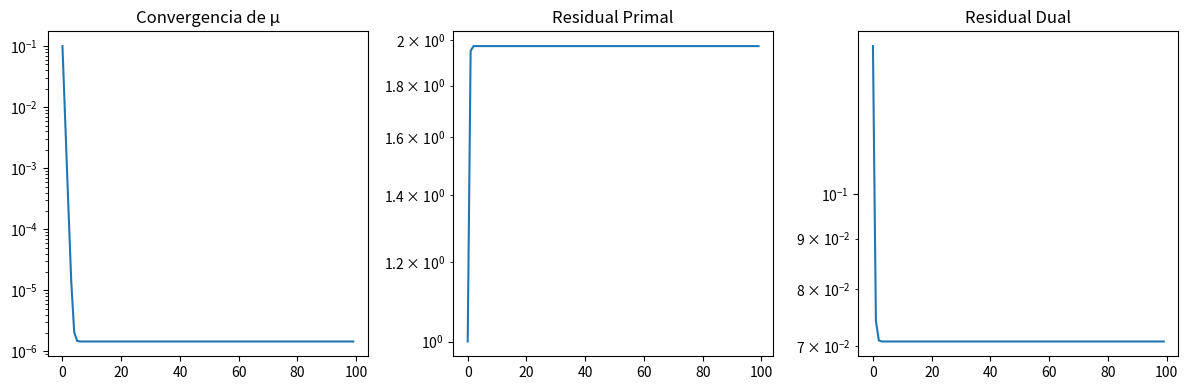

This figure's Python source:
import numpy as np
from scipy.optimize import linprog
import matplotlib.pyplot as plt

def primal_dual_interior_point(A, b, c, x0, y0, s0, tol=1e-6, max_iter=100, tau=0.95):
    m, n = A.shape
    x = x0.copy()
    y = y0.copy()
    s = s0.copy()
    history = {'x': [], 'y': [], 's': [], 'mu': [], 'r_b': [], 'r_c': []}
    eps = 1e-12  # Regularización para evitar divisiones por cero

    for it in range(max_iter):
        # Residuales y medida de complementariedad
        r_b = A @ x - b
        r_c = A.T @ y + s - c
        mu = np.dot(x, s) / n

        # Guardar historia
        history['x'].append(x.copy())
        history['y'].append(y.copy())
        history['s'].append(s.copy())
        history['mu'].append(mu)
        history['r_b'].append(np.linalg.norm(r_b))
        history['r_c'].append(np.linalg.norm(r_c))

        # Depuración
        print(f"\nIteración {it}:")
        print(f"  x = {x}")
        print(f"  s = {s}")
        print(f"  μ = {mu:.6f}")
        print(f"  ||r_b|| = {np.linalg.norm(r_b):.6f}")
        print(f"  ||r_c|| = {np.linalg.norm(r_c):.6f}")

        # Criterio de parada
        if (np.linalg.norm(r_b) < tol and np.linalg.norm(r_c) < tol and mu < tol):
            print("\nConvergencia alcanzada.")
            break

        # Matriz de precondicionamiento
        X_inv = np.diag(1 / np.maximum(x, eps))
        S = np.diag(s)
        Theta = X_inv @ S
        M = A @ (Theta @ A.T) + eps * np.eye(m)  # Regularización

        # Dirección predictor (affine)
        rhs_aff = A @ (Theta @ r_c - x) + r_b
        dy_aff = np.linalg.solve(M, rhs_aff)
        dx_aff = Theta @ (A.T @ dy_aff - r_c) + x
        ds_aff = -r_c - A.T @ dy_aff

        # Paso affine
        alpha_p_aff = min(tau * np.min(-x[dx_aff < 0] / dx_aff[dx_aff < 0]), 1) if np.any(dx_aff < 0) else 1
        alpha_d_aff = min(tau * np.min(-s[ds_aff < 0] / ds_aff[ds_aff < 0]), 1) if np.any(ds_aff < 0) else 1

        # Medida de complementariedad affine
        mu_aff = np.dot(x + alpha_p_aff * dx_aff, s + alpha_d_aff * ds_aff) / n
        sigma = (mu_aff / mu) ** 3

        # Dirección corrector-centrante
        rhs_cc = A @ (Theta @ (r_c + sigma * mu * np.ones(n)) - x) + r_b
        dy_cc = np.linalg.solve(M, rhs_cc)
        dx_cc = Theta @ (A.T @ dy_cc - (r_c + sigma * mu * np.ones(n))) + x
        ds_cc = -(r_c + sigma * mu * np.ones(n)) - A.T @ dy_cc

        # Paso completo
        alpha_p = min(tau * np.min(-x[dx_cc < 0] / dx_cc[dx_cc < 0]), 1) if np.any(dx_cc < 0) else 1
        alpha_d = min(tau * np.min(-s[ds_cc < 0] / ds_cc[ds_cc < 0]), 1) if np.any(ds_cc < 0) else 1

        # Depuración de pasos
        print(f"  dx_aff = {dx_aff}")
        print(f"  ds_aff = {ds_aff}")
        print(f"  dx_cc = {dx_cc}")
        print(f"  ds_cc = {ds_cc}")
        print(f"  alpha_p = {alpha_p:.6f}, alpha_d = {alpha_d:.6f}")

        # Actualización
        x += alpha_p * dx_cc
        y += alpha_d * dy_cc
        s += alpha_d * ds_cc

        # Garantizar positividad
        x = np.maximum(x, eps)
        s = np.maximum(s, eps)

    return x, y, s, history

# Configuración del problema
A = np.array([[1, 1], [1, -1]], dtype=float)
b = np.array([2, 0], dtype=float)
c = np.array([-1, -1], dtype=float)

# Punto inicial ajustado
x0 = np.array([1.5, 0.5])
y0 = np.array([-1.0, 0.0])
s0 = np.maximum(c - A.T @ y0, 0.1)

# Resolver con método corregido
x_pd, y_pd, s_pd, history = primal_dual_interior_point(A, b, c, x0, y0, s0)

# Comparación con Simplex
result = linprog(c, A_eq=A, b_eq=b, bounds=(0, None))

# Resultados
print("\nPrimal-Dual Corregido:")
print(f"Solución x: {x_pd}")
print(f"Valor objetivo: {c @ x_pd:.4f}")

print("\nSimplex:")
print(f"Solución x: {result.x}")
print(f"Valor objetivo: {result.fun:.4f}")

# Gráficas de convergencia
plt.figure(figsize=(12, 4))
plt.subplot(1, 3, 1)
plt.semilogy(history['mu'])
plt.title('Convergencia de μ')
plt.subplot(1, 3, 2)
plt.semilogy(history['r_b'])
plt.title('Residual Primal')
plt.subplot(1, 3, 3)
plt.semilogy(history['r_c'])
plt.title('Residual Dual')
plt.tight_layout()
plt.show()